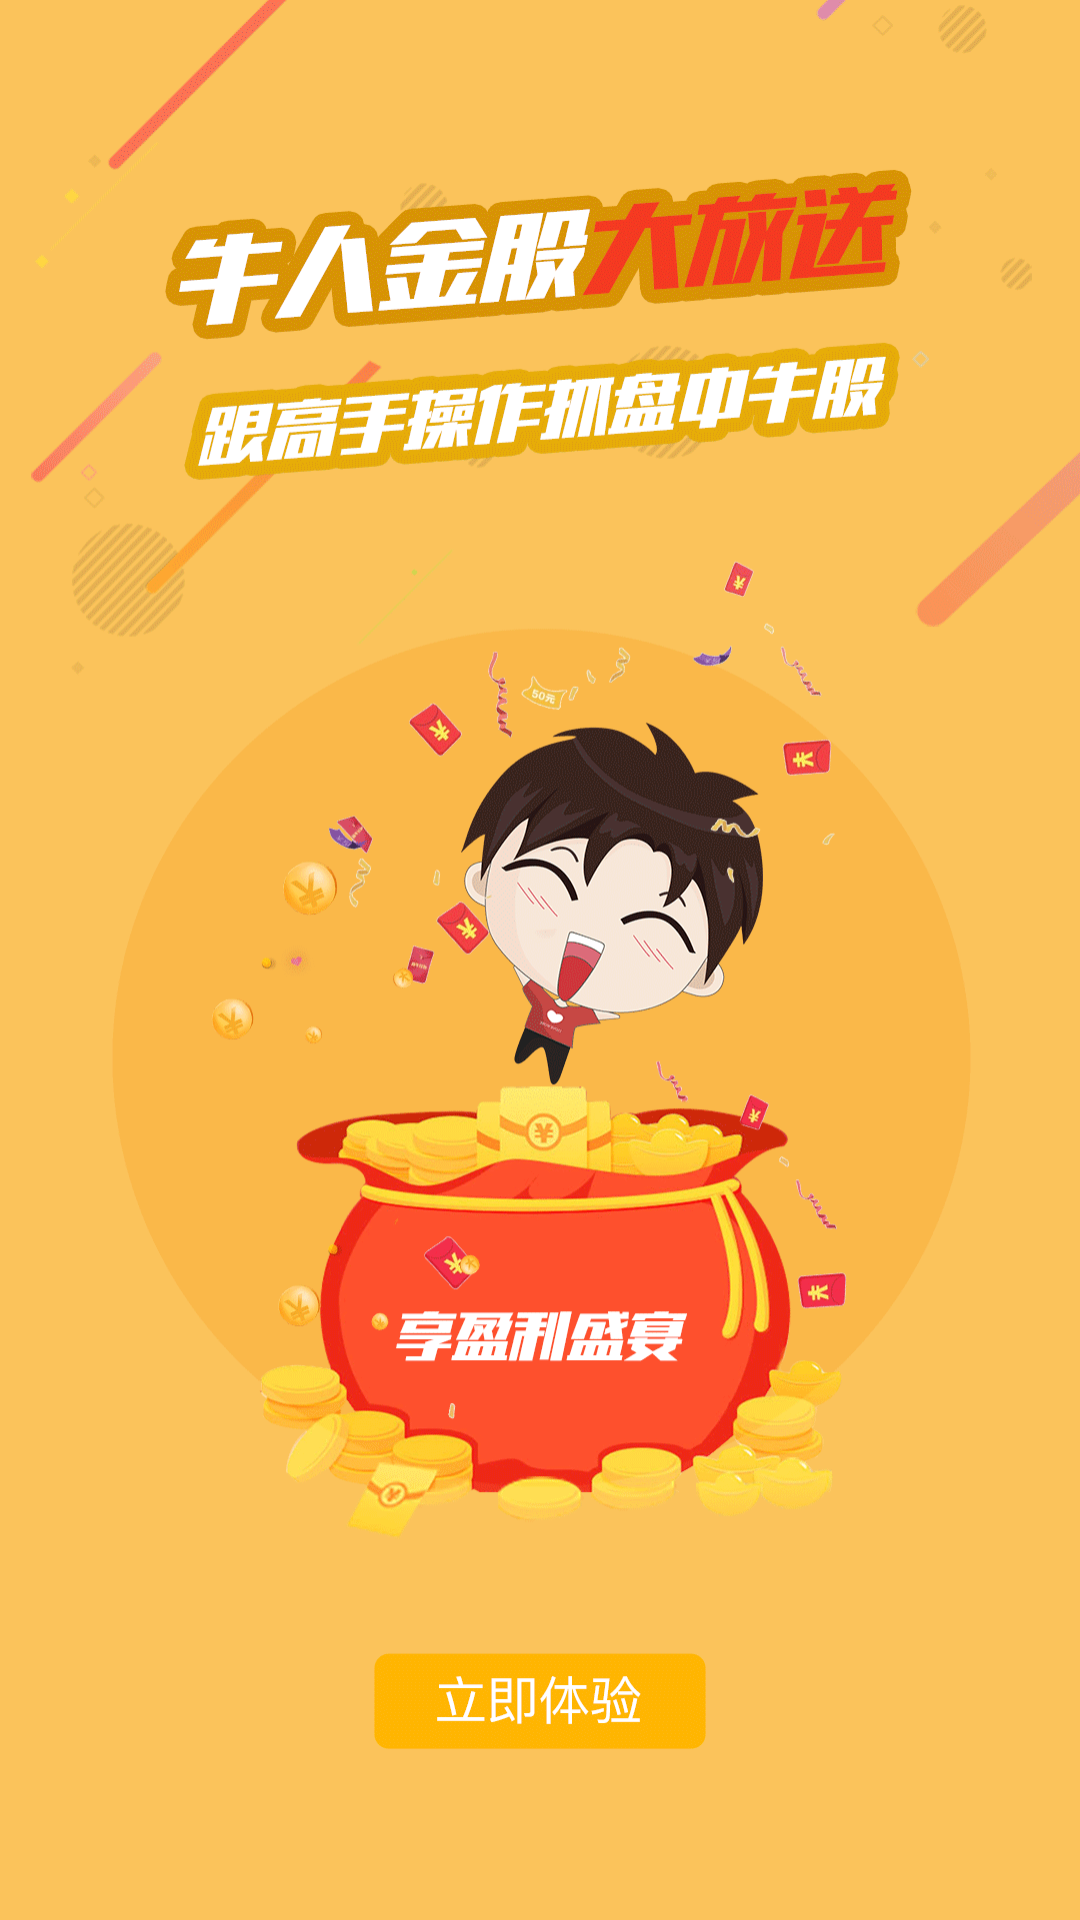

Reconstruct the res/layout file that produces this screen, plus the resources it refers to.
<!-- AndroidManifest.xml: application theme AppTheme -->
<!-- res/layout/layout_guide_item4.xml -->
<?xml version="1.0" encoding="utf-8"?>
<LinearLayout xmlns:android="http://schemas.android.com/apk/res/android"
    android:layout_width="fill_parent"
    android:layout_height="fill_parent"
    android:orientation="vertical" >

    <ImageView
        android:layout_width="match_parent"
        android:layout_height="match_parent"
        android:background="@mipmap/bg_guide4"/>

</LinearLayout>
<!-- resources referenced by this layout -->
<resources>
  <!-- mipmap bg_guide4: png bitmap (mipmap-xxhdpi, 153486 bytes) -->
  <style name="AppTheme" parent="Theme.AppCompat.Light.DarkActionBar">
          
          <item name="colorPrimary">@color/colorPrimary</item>
          <item name="colorPrimaryDark">@color/colorPrimaryDark</item>
          <item name="colorAccent">@color/colorAccent</item>
      </style>
  <!-- not gathered from this repository: default colours our renderer supplied (Android Studio template values) -->
  <color name="colorPrimary">#FF6200EE</color>
  <color name="colorPrimaryDark">#FF3700B3</color>
  <color name="colorAccent">#FF03DAC5</color>
</resources>
